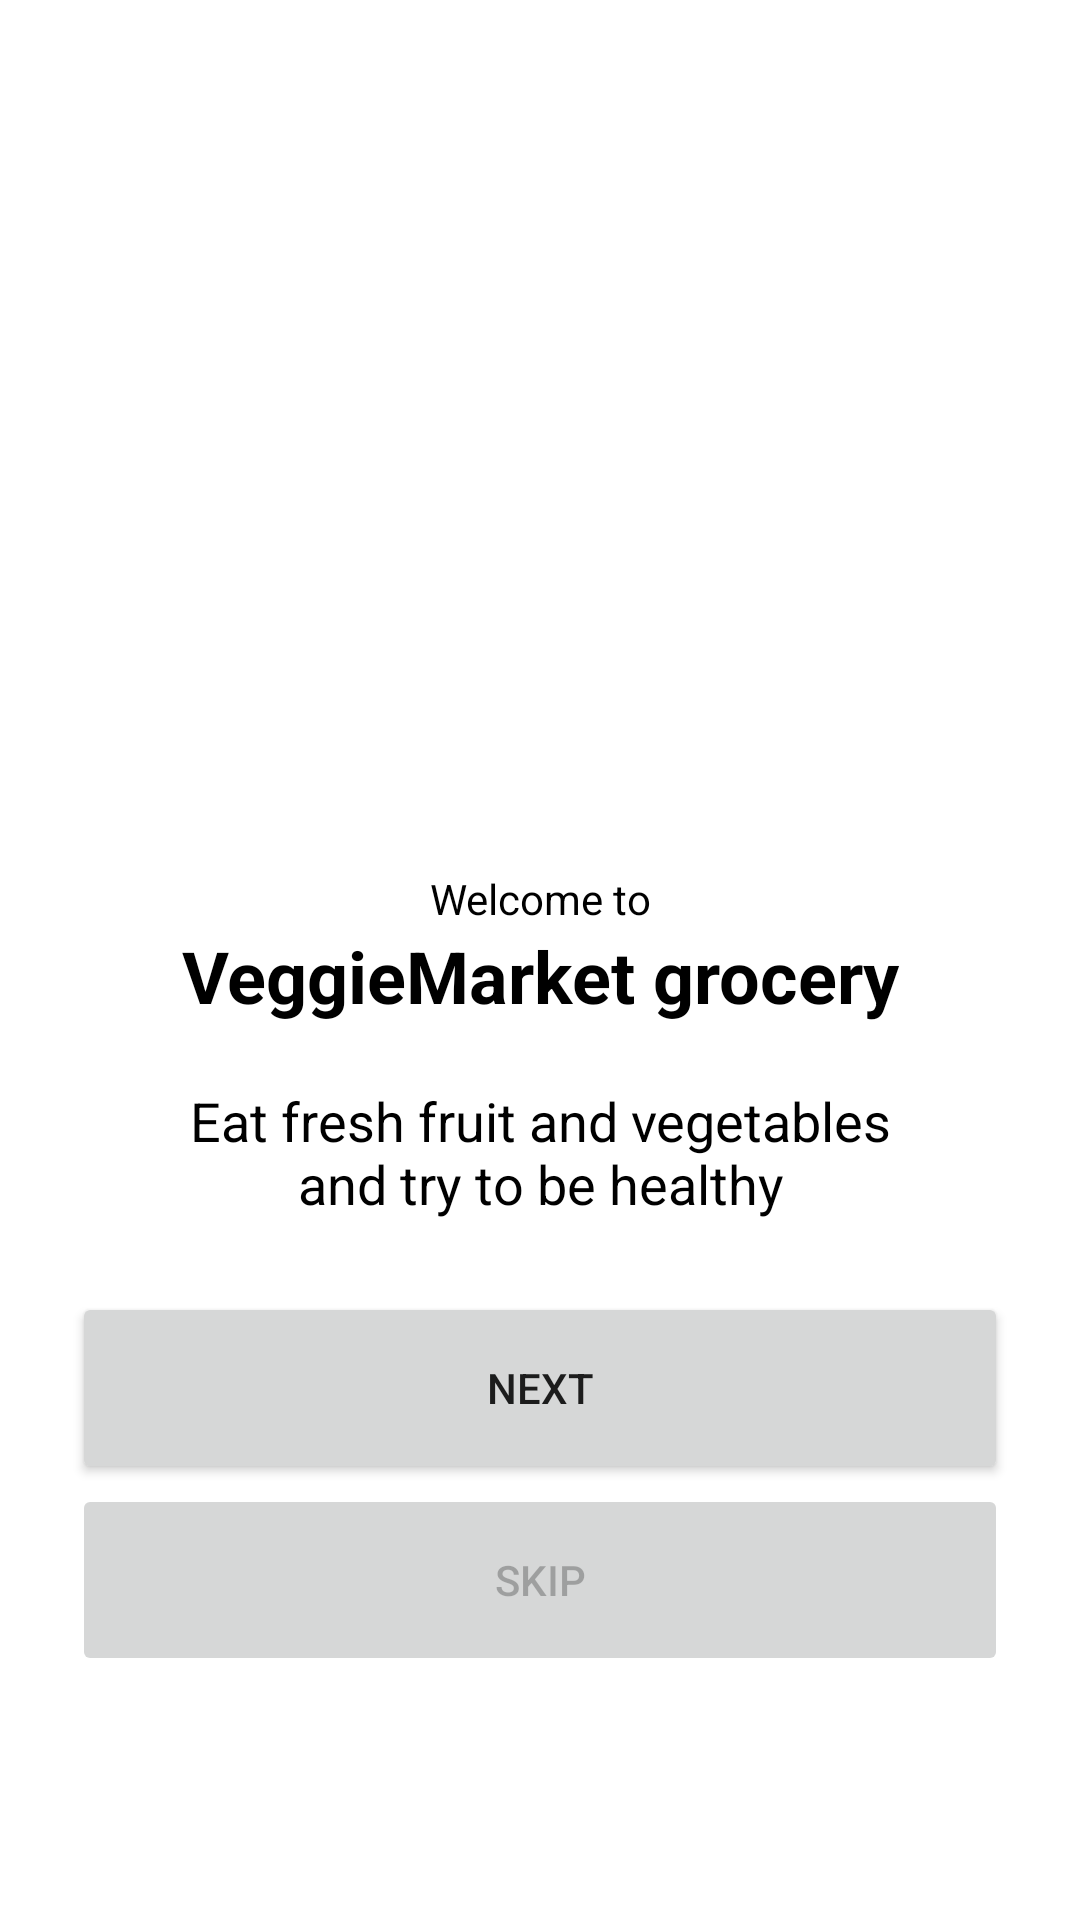

Here is an Android app screen rendered from its layout file. Give the layout XML and the strings, colors and styles it references.
<!-- AndroidManifest.xml: application theme Theme.VeggieMarket -->
<!-- res/layout/on_boarding_fragment.xml -->
<?xml version="1.0" encoding="utf-8"?>
<layout xmlns:android="http://schemas.android.com/apk/res/android"
    xmlns:app="http://schemas.android.com/apk/res-auto">

    <androidx.constraintlayout.widget.ConstraintLayout
        android:layout_width="match_parent"
        android:layout_height="match_parent">

        <ImageView
            android:id="@+id/cart_image"
            android:layout_width="wrap_content"
            android:layout_height="wrap_content"
            android:src="@drawable/on_boarding_image_1"
            app:layout_constraintBottom_toBottomOf="parent"
            app:layout_constraintEnd_toEndOf="parent"
            app:layout_constraintHorizontal_bias="0.5"
            app:layout_constraintStart_toStartOf="parent"
            app:layout_constraintTop_toTopOf="parent"
            app:layout_constraintVertical_bias="0.3" />

        <TextView
            android:id="@+id/mini_welcome"
            android:layout_width="match_parent"
            android:layout_height="wrap_content"
            android:text="Welcome to"
            android:textAlignment="center"
            android:textColor="@color/black"
            app:layout_constraintTop_toBottomOf="@id/cart_image" />

        <TextView
            android:id="@+id/title"
            android:layout_width="match_parent"
            android:layout_height="wrap_content"
            android:text="VeggieMarket grocery"
            android:textAlignment="center"
            android:textColor="@color/black"
            android:textSize="24sp"
            android:textStyle="bold"
            app:layout_constraintTop_toBottomOf="@id/mini_welcome" />

        <TextView
            android:id="@+id/subtitle_description"
            android:layout_width="250dp"
            android:layout_height="wrap_content"
            android:layout_marginTop="20dp"
            android:text="Eat fresh fruit and vegetables and try to be healthy"
            android:textAlignment="center"
            android:textColor="@color/black"
            android:textSize="18sp"
            app:flow_wrapMode="aligned"
            app:layout_constraintEnd_toEndOf="parent"
            app:layout_constraintHorizontal_bias="0.5"
            app:layout_constraintStart_toStartOf="parent"
            app:layout_constraintTop_toBottomOf="@id/title" />

        <Button
            android:id="@+id/next_btn"
            android:layout_width="match_parent"
            android:layout_height="64dp"
            android:layout_margin="24dp"
            android:text="Next"
            app:layout_constraintEnd_toEndOf="parent"
            app:layout_constraintHorizontal_bias="0.5"
            app:layout_constraintStart_toStartOf="parent"
            app:layout_constraintTop_toBottomOf="@id/subtitle_description" />

        <Button
            android:id="@+id/skip"
            android:layout_width="match_parent"
            android:layout_height="64dp"
            android:layout_marginTop="0dp"
            android:layout_marginStart="24dp"
            android:layout_marginEnd="24dp"
            android:enabled="false"
            android:text="skip"
            app:layout_constraintEnd_toEndOf="parent"
            app:layout_constraintHorizontal_bias="0.5"
            app:layout_constraintStart_toStartOf="parent"
            app:layout_constraintTop_toBottomOf="@id/next_btn" />

    </androidx.constraintlayout.widget.ConstraintLayout>
</layout>
<!-- resources referenced by this layout -->
<resources>
  <color name="black">#FF000000</color>
  <!-- drawable on_boarding_image_1: png bitmap (drawable, 10660 bytes) -->
  <style name="Theme.VeggieMarket" parent="Theme.MaterialComponents.DayNight.DarkActionBar">
          
          <item name="colorPrimary">@color/primary</item>
          <item name="colorPrimaryVariant">@color/primary_dark</item>
          <item name="colorOnPrimary">@color/white</item>
          
          <item name="colorSecondary">@color/light_gray</item>
          <item name="colorSecondaryVariant">@color/darkest_gray</item>
          <item name="colorOnSecondary">@color/black</item>
          
          <item name="android:statusBarColor">?attr/colorPrimaryVariant</item>
          
      </style>
  <color name="primary">#46BB1B</color>
  <color name="primary_dark">#46BB1B</color>
  <color name="white">#FFFFFFFF</color>
  <color name="light_gray">#C8CBD0</color>
  <color name="darkest_gray">#FFBB86FC</color>
</resources>
